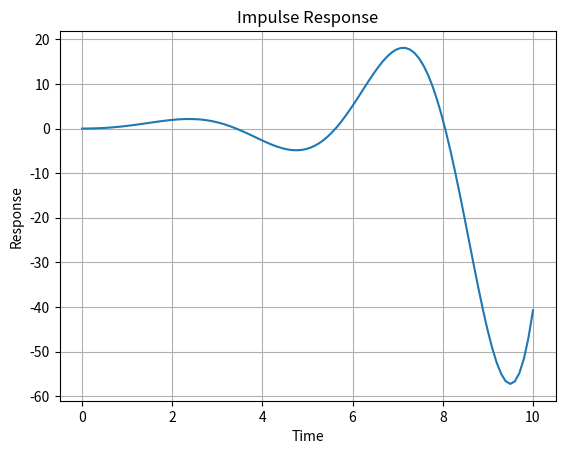

Write Python code to recreate this figure.
import numpy as np
import matplotlib.pyplot as plt
from scipy.integrate import odeint
def system(y, t):
    y1, y2 = y
    dydt = [y2, y2 - 2*y1 + 1]
    return dydt
t = np.linspace(0, 10, 100)
y0 = [0, 0]
sol = odeint(system, y0, t)
impulse_response = sol[:, 0]
plt.figure()
plt.plot(t, impulse_response)
plt.title('Impulse Response')
plt.xlabel('Time')
plt.ylabel('Response')
plt.grid(True)
plt.show()
roots = np.roots([1, -1, -2])
print("The system is LTI.")
if all(root.real < 0 for root in roots):
    print("System is stable.")
else:
    print("System is unstable.")